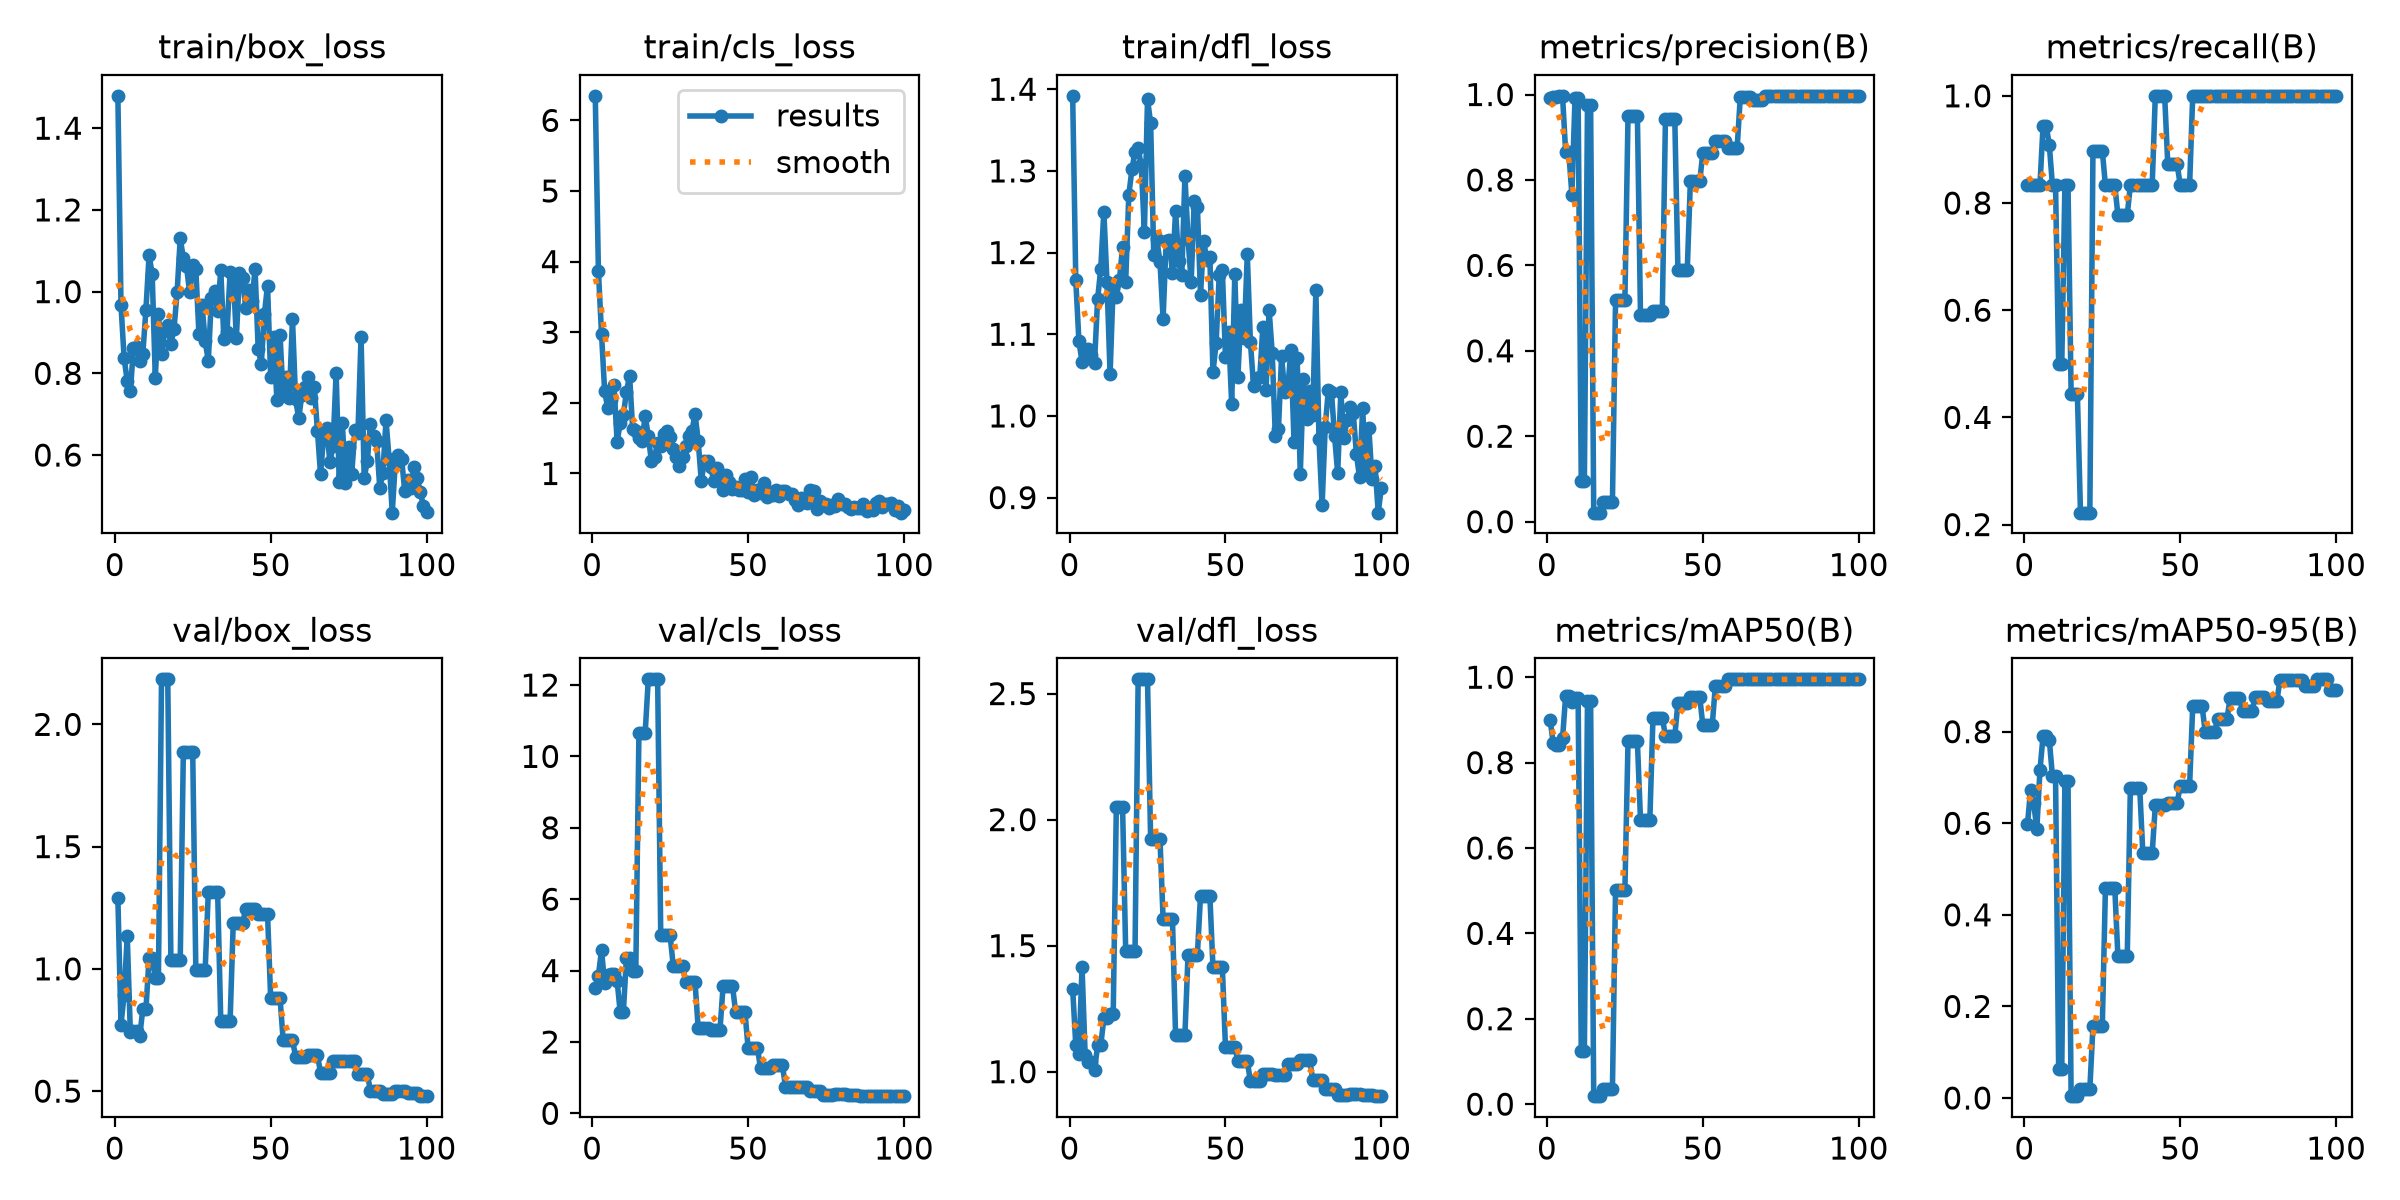

The table this chart was drawn from, first rows:
epoch, time, train/box_loss, train/cls_loss, train/dfl_loss, metrics/precision(B), metrics/recall(B), metrics/mAP50(B), metrics/mAP50-95(B), val/box_loss, val/cls_loss, val/dfl_loss, lr/pg0, lr/pg1, lr/pg2
1, 2.339, 1.479, 6.347, 1.392, 0.9915, 0.8333, 0.9004, 0.5976, 1.288, 3.499, 1.327, 6e-05, 6e-05, 6e-05
2, 4.814, 0.9668, 3.87, 1.166, 0.9952, 0.8333, 0.8464, 0.6736, 0.7719, 3.857, 1.105, 0.0001386, 0.0001386, 0.0001386
3, 7.176, 0.8376, 2.981, 1.091, 0.995, 0.8333, 0.8412, 0.6434, 0.8946, 4.571, 1.069, 0.0002156, 0.0002156, 0.0002156
4, 9.522, 0.7815, 2.169, 1.066, 0.9961, 0.8333, 0.8419, 0.5876, 1.135, 3.65, 1.414, 0.0002911, 0.0002911, 0.0002911
5, 11.91, 0.7559, 1.922, 1.07, 0.9959, 0.8333, 0.857, 0.7154, 0.7409, 3.863, 1.068, 0.000365, 0.000365, 0.000365
6, 14.44, 0.863, 2.043, 1.081, 0.8643, 0.9444, 0.9568, 0.7906, 0.7461, 3.91, 1.04, 0.0004372, 0.0004372, 0.0004372
7, 16.91, 0.8652, 2.26, 1.075, 0.8643, 0.9444, 0.9568, 0.7906, 0.7461, 3.91, 1.04, 0.0005079, 0.0005079, 0.0005079
8, 19.38, 0.8307, 1.451, 1.065, 0.7657, 0.9084, 0.943, 0.7817, 0.7246, 3.718, 1.005, 0.000577, 0.000577, 0.000577
9, 21.65, 0.8475, 1.713, 1.143, 0.9916, 0.8333, 0.9506, 0.7035, 0.8348, 2.831, 1.105, 0.0006446, 0.0006446, 0.0006446
10, 23.87, 0.9556, 1.829, 1.18, 0.9916, 0.8333, 0.9506, 0.7035, 0.8348, 2.831, 1.105, 0.0007105, 0.0007105, 0.0007105
11, 26.09, 1.089, 2.155, 1.25, 0.09442, 0.5, 0.1249, 0.06418, 1.045, 4.365, 1.211, 0.0007749, 0.0007749, 0.0007749
12, 28.29, 1.044, 2.385, 1.164, 0.09442, 0.5, 0.1249, 0.06418, 1.045, 4.365, 1.211, 0.0008376, 0.0008376, 0.0008376
13, 30.57, 0.7896, 1.623, 1.051, 0.9748, 0.8333, 0.9435, 0.6916, 0.9616, 3.985, 1.228, 0.0008988, 0.0008988, 0.0008988
14, 32.74, 0.9456, 1.596, 1.161, 0.9748, 0.8333, 0.9435, 0.6916, 0.9616, 3.985, 1.228, 0.0009584, 0.0009584, 0.0009584
15, 35.07, 0.8465, 1.497, 1.145, 0.02107, 0.4444, 0.01871, 0.00399, 2.184, 10.66, 2.05, 0.001016, 0.001016, 0.001016
16, 37.3, 0.9044, 1.465, 1.167, 0.02107, 0.4444, 0.01871, 0.00399, 2.184, 10.66, 2.05, 0.001073, 0.001073, 0.001073
17, 39.58, 0.9192, 1.814, 1.207, 0.02107, 0.4444, 0.01871, 0.00399, 2.184, 10.66, 2.05, 0.001128, 0.001128, 0.001128
18, 41.85, 0.8718, 1.534, 1.164, 0.04602, 0.2222, 0.03552, 0.01937, 1.037, 12.16, 1.48, 0.001181, 0.001181, 0.001181
19, 44.1, 0.9086, 1.173, 1.27, 0.04602, 0.2222, 0.03552, 0.01937, 1.037, 12.16, 1.48, 0.001233, 0.001233, 0.001233
20, 46.3, 0.9985, 1.228, 1.302, 0.04602, 0.2222, 0.03552, 0.01937, 1.037, 12.16, 1.48, 0.001283, 0.001283, 0.001283
21, 48.52, 1.13, 1.436, 1.323, 0.04602, 0.2222, 0.03552, 0.01937, 1.037, 12.16, 1.48, 0.001331, 0.001331, 0.001331
22, 50.86, 1.082, 1.394, 1.327, 0.5184, 0.8973, 0.5027, 0.1566, 1.887, 4.984, 2.557, 0.001378, 0.001378, 0.001378
23, 53.17, 1.063, 1.561, 1.307, 0.5184, 0.8973, 0.5027, 0.1566, 1.887, 4.984, 2.557, 0.001424, 0.001424, 0.001424
24, 55.44, 0.9992, 1.604, 1.225, 0.5184, 0.8973, 0.5027, 0.1566, 1.887, 4.984, 2.557, 0.001467, 0.001467, 0.001467
25, 57.68, 1.064, 1.519, 1.388, 0.5184, 0.8973, 0.5027, 0.1566, 1.887, 4.984, 2.557, 0.00151, 0.00151, 0.00151
26, 60.16, 1.054, 1.343, 1.359, 0.9508, 0.8333, 0.8499, 0.4589, 0.9973, 4.14, 1.923, 0.001505, 0.001505, 0.001505
27, 62.44, 0.8966, 1.235, 1.198, 0.9508, 0.8333, 0.8499, 0.4589, 0.9973, 4.14, 1.923, 0.001485, 0.001485, 0.001485
28, 64.7, 0.9674, 1.101, 1.216, 0.9508, 0.8333, 0.8499, 0.4589, 0.9973, 4.14, 1.923, 0.001465, 0.001465, 0.001465
29, 66.88, 0.8784, 1.232, 1.188, 0.9508, 0.8333, 0.8499, 0.4589, 0.9973, 4.14, 1.923, 0.001446, 0.001446, 0.001446
30, 69.19, 0.8305, 1.391, 1.119, 0.4837, 0.7778, 0.666, 0.3096, 1.313, 3.667, 1.607, 0.001426, 0.001426, 0.001426
31, 71.55, 0.9841, 1.535, 1.215, 0.4837, 0.7778, 0.666, 0.3096, 1.313, 3.667, 1.607, 0.001406, 0.001406, 0.001406
32, 73.77, 1.002, 1.597, 1.215, 0.4837, 0.7778, 0.666, 0.3096, 1.313, 3.667, 1.607, 0.001386, 0.001386, 0.001386
33, 75.98, 0.9522, 1.846, 1.175, 0.4837, 0.7778, 0.666, 0.3096, 1.313, 3.667, 1.607, 0.001366, 0.001366, 0.001366
34, 78.27, 1.052, 1.461, 1.251, 0.4938, 0.8333, 0.9055, 0.6776, 0.7878, 2.395, 1.146, 0.001347, 0.001347, 0.001347
35, 80.47, 0.8839, 0.8963, 1.19, 0.4938, 0.8333, 0.9055, 0.6776, 0.7878, 2.395, 1.146, 0.001327, 0.001327, 0.001327
36, 82.71, 0.9017, 1.17, 1.173, 0.4938, 0.8333, 0.9055, 0.6776, 0.7878, 2.395, 1.146, 0.001307, 0.001307, 0.001307
37, 84.99, 1.048, 1.179, 1.294, 0.4938, 0.8333, 0.9055, 0.6776, 0.7878, 2.395, 1.146, 0.001287, 0.001287, 0.001287
38, 87.23, 1.043, 1.099, 1.217, 0.9427, 0.8333, 0.8623, 0.5346, 1.188, 2.347, 1.464, 0.001267, 0.001267, 0.001267
39, 89.45, 0.8861, 0.8923, 1.164, 0.9427, 0.8333, 0.8623, 0.5346, 1.188, 2.347, 1.464, 0.001248, 0.001248, 0.001248
40, 91.81, 1.046, 1.073, 1.264, 0.9427, 0.8333, 0.8623, 0.5346, 1.188, 2.347, 1.464, 0.001228, 0.001228, 0.001228
41, 94.11, 1.034, 0.9471, 1.256, 0.9427, 0.8333, 0.8623, 0.5346, 1.188, 2.347, 1.464, 0.001208, 0.001208, 0.001208
42, 96.42, 0.9604, 0.7595, 1.149, 0.5896, 1, 0.9401, 0.6388, 1.243, 3.569, 1.699, 0.001188, 0.001188, 0.001188
43, 98.62, 1.005, 0.9732, 1.215, 0.5896, 1, 0.9401, 0.6388, 1.243, 3.569, 1.699, 0.001168, 0.001168, 0.001168
44, 100.8, 0.9775, 0.8842, 1.191, 0.5896, 1, 0.9401, 0.6388, 1.243, 3.569, 1.699, 0.001149, 0.001149, 0.001149
45, 103, 1.055, 0.782, 1.194, 0.5896, 1, 0.9401, 0.6388, 1.243, 3.569, 1.699, 0.001129, 0.001129, 0.001129
46, 105.3, 0.86, 0.8151, 1.054, 0.7969, 0.8723, 0.954, 0.644, 1.225, 2.853, 1.414, 0.001109, 0.001109, 0.001109
47, 107.6, 0.8233, 0.7716, 1.089, 0.7969, 0.8723, 0.954, 0.644, 1.225, 2.853, 1.414, 0.001089, 0.001089, 0.001089
48, 109.8, 0.9462, 0.7606, 1.172, 0.7969, 0.8723, 0.954, 0.644, 1.225, 2.853, 1.414, 0.001069, 0.001069, 0.001069
49, 112.1, 1.015, 0.9288, 1.179, 0.7969, 0.8723, 0.954, 0.644, 1.225, 2.853, 1.414, 0.00105, 0.00105, 0.00105
50, 114.3, 0.7921, 0.7327, 1.072, 0.8641, 0.8333, 0.8869, 0.6822, 0.8827, 1.844, 1.1, 0.00103, 0.00103, 0.00103
51, 116.6, 0.8901, 0.9498, 1.103, 0.8641, 0.8333, 0.8869, 0.6822, 0.8827, 1.844, 1.1, 0.00101, 0.00101, 0.00101
52, 118.8, 0.7344, 0.6887, 1.014, 0.8641, 0.8333, 0.8869, 0.6822, 0.8827, 1.844, 1.1, 0.0009902, 0.0009902, 0.0009902
53, 121.1, 0.8946, 0.7641, 1.174, 0.8641, 0.8333, 0.8869, 0.6822, 0.8827, 1.844, 1.1, 0.0009704, 0.0009704, 0.0009704
54, 123.4, 0.747, 0.7291, 1.048, 0.8909, 1, 0.979, 0.8558, 0.7103, 1.257, 1.042, 0.0009506, 0.0009506, 0.0009506
55, 125.8, 0.7922, 0.8593, 1.13, 0.8909, 1, 0.979, 0.8558, 0.7103, 1.257, 1.042, 0.0009308, 0.0009308, 0.0009308
56, 128.2, 0.7401, 0.6668, 1.095, 0.8909, 1, 0.979, 0.8558, 0.7103, 1.257, 1.042, 0.000911, 0.000911, 0.000911
57, 130.6, 0.9331, 0.731, 1.198, 0.8909, 1, 0.979, 0.8558, 0.7103, 1.257, 1.042, 0.0008912, 0.0008912, 0.0008912
58, 133.1, 0.7361, 0.6984, 1.091, 0.8753, 1, 0.995, 0.7996, 0.6409, 1.368, 0.9629, 0.0008714, 0.0008714, 0.0008714
59, 135.3, 0.6897, 0.7705, 1.037, 0.8753, 1, 0.995, 0.7996, 0.6409, 1.368, 0.9629, 0.0008516, 0.0008516, 0.0008516
60, 137.8, 0.7472, 0.6869, 1.046, 0.8753, 1, 0.995, 0.7996, 0.6409, 1.368, 0.9629, 0.0008318, 0.0008318, 0.0008318
... 40 more rows
